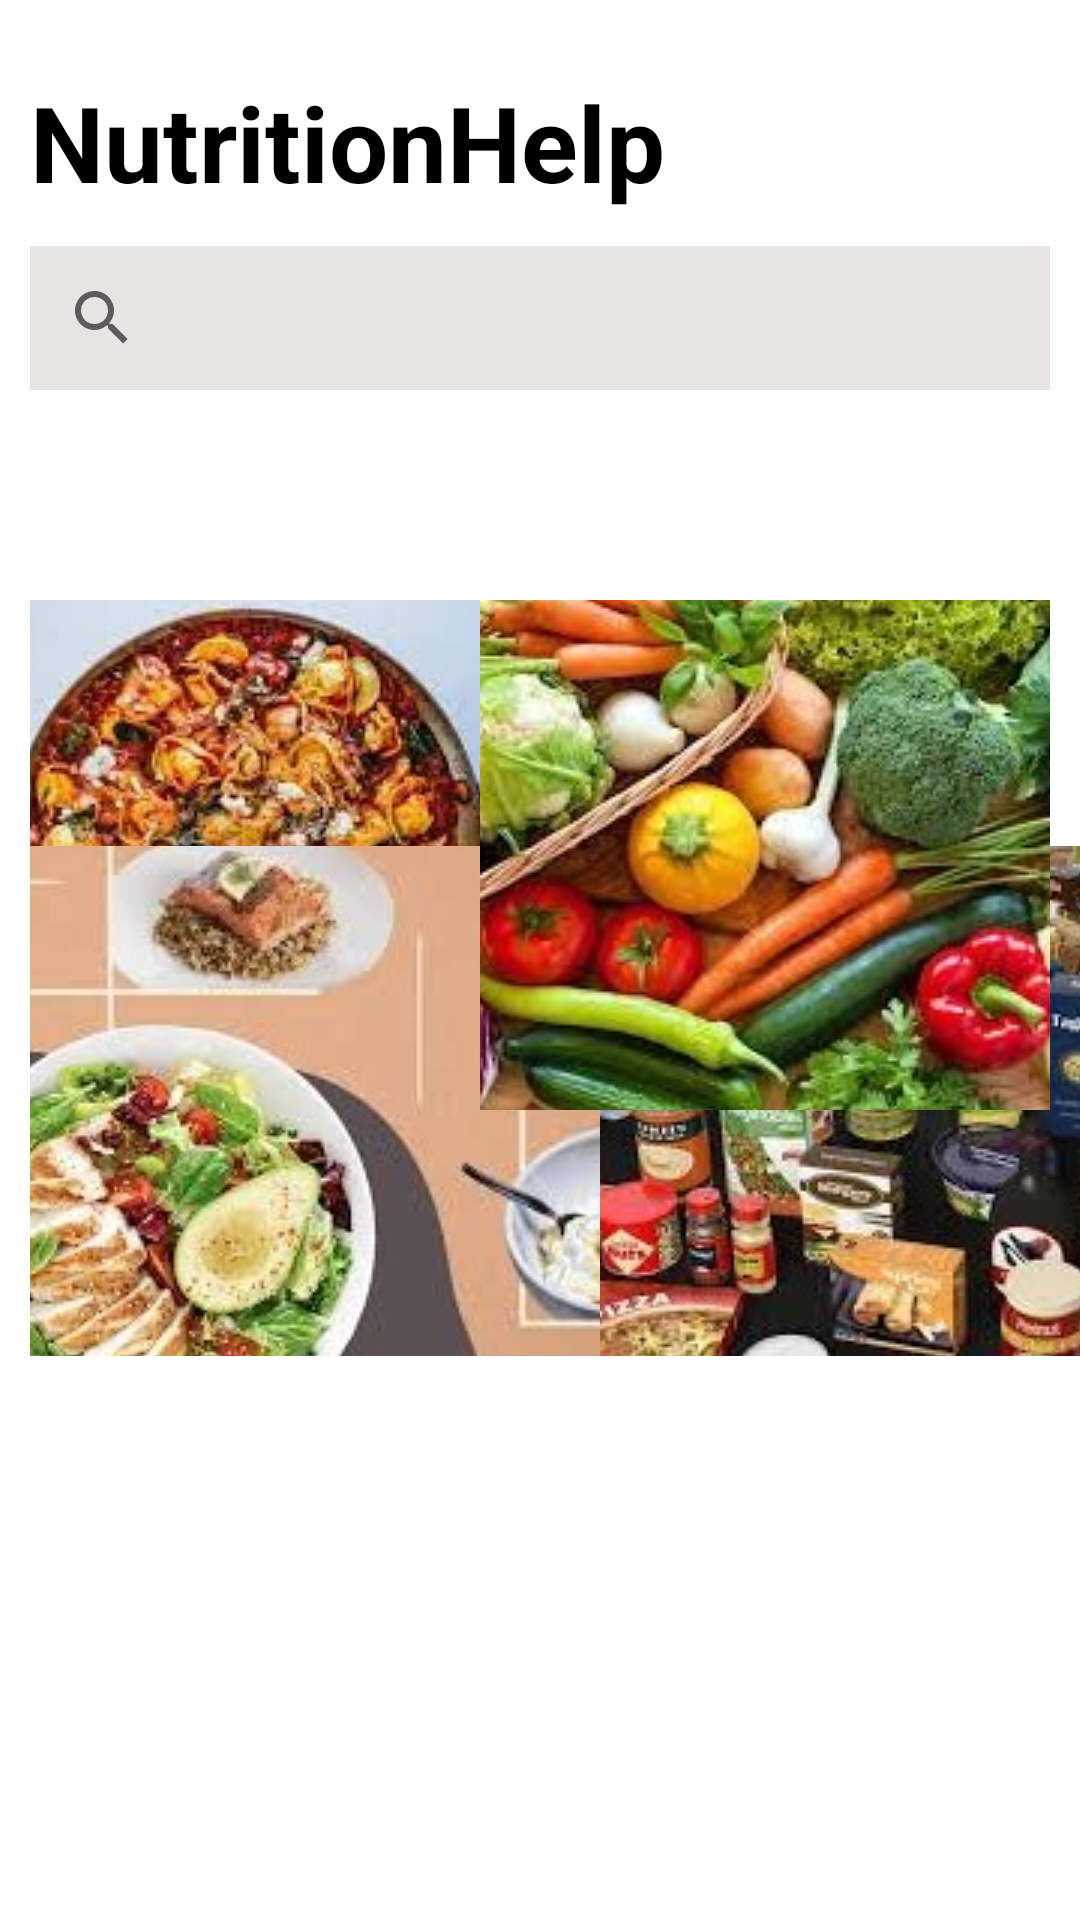

Android layout source for this screen:
<!-- AndroidManifest.xml: application theme Theme.CM3110Coursework -->
<!-- res/layout/fragment_home.xml -->
<?xml version="1.0" encoding="utf-8"?>
<androidx.constraintlayout.widget.ConstraintLayout xmlns:android="http://schemas.android.com/apk/res/android"
    xmlns:app="http://schemas.android.com/apk/res-auto"
    xmlns:tools="http://schemas.android.com/tools"
    android:layout_width="match_parent"
    android:layout_height="match_parent"
    android:background="@color/white"
    tools:context=".HomeFragment">

    <ImageButton
        android:id="@+id/productBtn"
        android:layout_width="190dp"
        android:layout_height="170dp"
        android:layout_marginStart="10dp"
        android:layout_marginEnd="10dp"
        android:layout_marginBottom="188dp"
        android:contentDescription="Products"
        app:layout_constraintBottom_toBottomOf="parent"
        app:layout_constraintEnd_toEndOf="parent"
        app:layout_constraintStart_toEndOf="@+id/mealplanBtn"
        android:src="@drawable/products" />

    <ImageButton
        android:id="@+id/recipeBtn"
        android:layout_width="190dp"
        android:layout_height="170dp"
        android:layout_marginStart="10dp"
        android:layout_marginTop="70dp"
        android:layout_marginBottom="10dp"
        android:contentDescription="Recipes"
        android:src="@drawable/recipes"
        app:layout_constraintBottom_toTopOf="@+id/mealplanBtn"
        app:layout_constraintStart_toStartOf="parent"
        app:layout_constraintTop_toBottomOf="@+id/searchView"
        app:layout_constraintVertical_bias="0.0" />

    <ImageButton
        android:id="@+id/mealplanBtn"
        android:layout_width="190dp"
        android:layout_height="170dp"
        android:layout_marginStart="10dp"
        android:layout_marginBottom="188dp"
        android:contentDescription="Meal Plans"
        app:layout_constraintBottom_toBottomOf="parent"
        app:layout_constraintStart_toStartOf="parent"
        android:src="@drawable/mealplan" />

    <ImageButton
        android:id="@+id/ingredientBtn"
        android:layout_width="190dp"
        android:layout_height="170dp"
        android:layout_marginStart="10dp"
        android:layout_marginTop="70dp"
        android:layout_marginEnd="10dp"
        android:layout_marginBottom="10dp"
        android:contentDescription="Ingredients"
        android:src="@drawable/ingredeints"
        app:layout_constraintBottom_toTopOf="@+id/productBtn"
        app:layout_constraintEnd_toEndOf="parent"
        app:layout_constraintHorizontal_bias="1.0"
        app:layout_constraintStart_toEndOf="@+id/recipeBtn"
        app:layout_constraintTop_toBottomOf="@+id/searchView"
        app:layout_constraintVertical_bias="0.0" />

    <SearchView
        android:id="@+id/searchView"
        android:layout_width="match_parent"
        android:layout_height="wrap_content"
        android:layout_margin="10dp"
        android:layout_marginStart="10dp"
        android:layout_marginTop="48dp"
        android:layout_marginEnd="9dp"
        android:background="#30857070"
        app:layout_constraintEnd_toEndOf="parent"
        app:layout_constraintHorizontal_bias="1.0"
        app:layout_constraintStart_toStartOf="parent"
        app:layout_constraintTop_toBottomOf="@+id/editTextTextPersonName" />

    <TextView
        android:id="@+id/editTextTextPersonName"
        android:layout_width="wrap_content"
        android:layout_height="wrap_content"
        android:layout_marginStart="10dp"
        android:layout_marginTop="24dp"
        android:layout_marginEnd="185dp"
        android:ems="10"
        android:inputType="textPersonName"
        android:minHeight="48dp"
        android:text="NutritionHelp"
        android:textColor="@color/black"
        android:textSize="35dp"
        android:textStyle="bold"
        app:layout_constraintEnd_toEndOf="parent"
        app:layout_constraintHorizontal_bias="0.0"
        app:layout_constraintStart_toStartOf="parent"
        app:layout_constraintTop_toTopOf="parent" />

</androidx.constraintlayout.widget.ConstraintLayout>
<!-- resources referenced by this layout -->
<resources>
  <!-- drawable ingredeints: jpg bitmap (drawable, 59537 bytes) -->
  <!-- drawable mealplan: jpg bitmap (drawable, 47636 bytes) -->
  <!-- drawable products: jpg bitmap (drawable, 59583 bytes) -->
  <!-- drawable recipes: jpg bitmap (drawable, 56311 bytes) -->
  <style name="Theme.CM3110Coursework" parent="Theme.MaterialComponents.DayNight.NoActionBar">
          
          <item name="colorPrimary">@color/purple_500</item>
          <item name="colorPrimaryVariant">@color/purple_700</item>
          <item name="colorOnPrimary">@color/white</item>
          
          <item name="colorSecondary">@color/teal_200</item>
          <item name="colorSecondaryVariant">@color/teal_700</item>
          <item name="colorOnSecondary">@color/black</item>
          
          <item name="android:statusBarColor">?attr/colorPrimaryVariant</item>
          
      </style>
  <!-- not gathered from this repository: default colours our renderer supplied (Android Studio template values) -->
  <color name="purple_500">#FF6200EE</color>
  <color name="purple_700">#FF3700B3</color>
  <color name="teal_200">#FF03DAC5</color>
  <color name="teal_700">#FF018786</color>
  <color name="black">#FF000000</color>
  <color name="white">#FFFFFFFF</color>
</resources>
